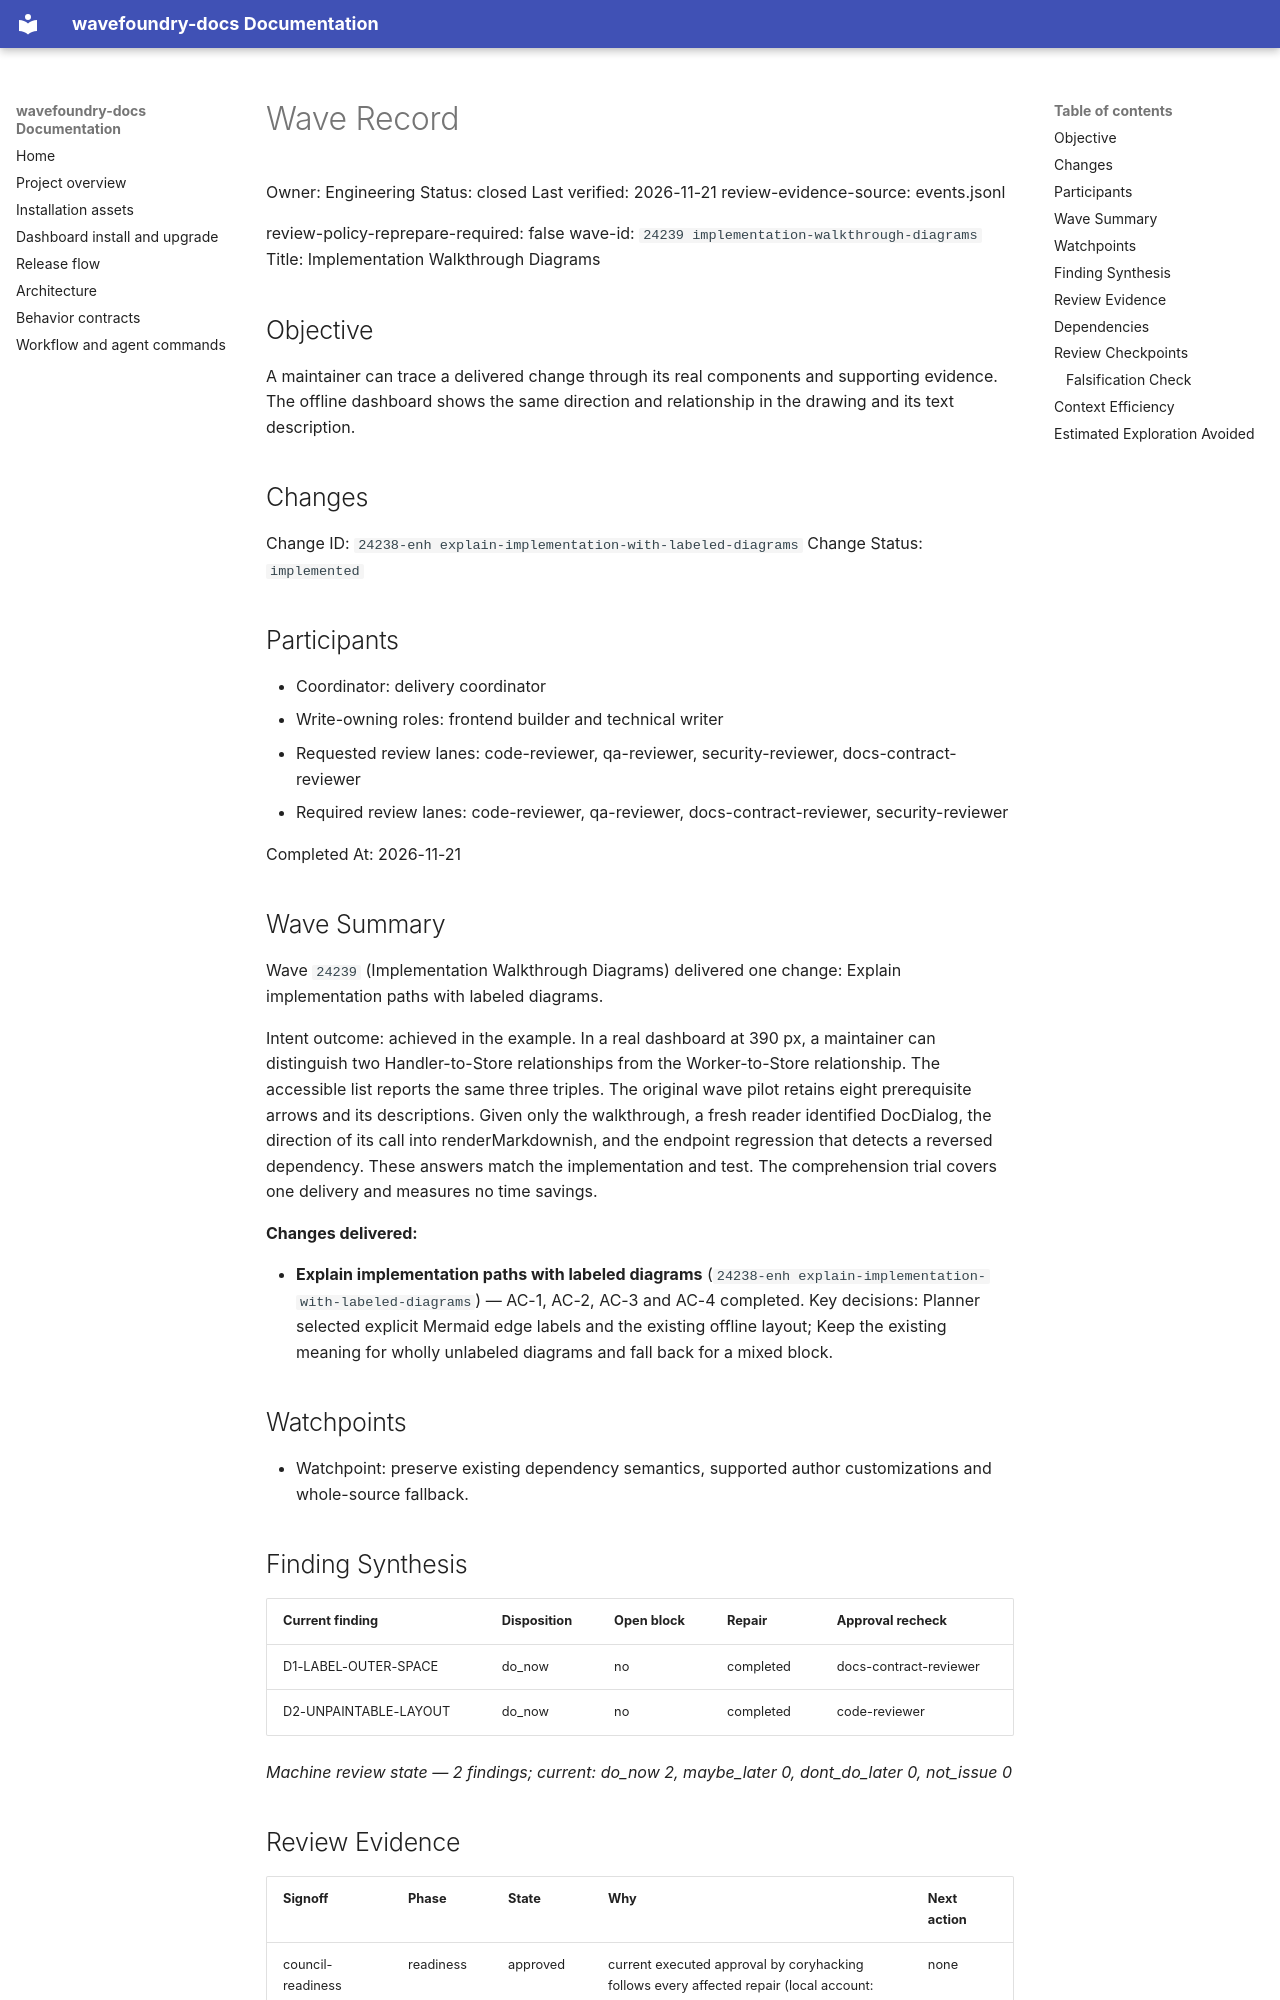

repository: coryhacking/wavefoundry · page: waves/24239 implementation-walkthrough-diagrams/wave/index.html · generator: mkdocs

# Wave Record

Owner: Engineering
Status: closed
Last verified: 2026-11-21
review-evidence-source: events.jsonl

review-policy-reprepare-required: false
wave-id: `24239 implementation-walkthrough-diagrams`
Title: Implementation Walkthrough Diagrams

## Objective

A maintainer can trace a delivered change through its real components and supporting evidence. The offline dashboard shows the same direction and relationship in the drawing and its text description.

## Changes

Change ID: `24238-enh explain-implementation-with-labeled-diagrams`
Change Status: `implemented`

## Participants

- Coordinator: delivery coordinator
- Write-owning roles: frontend builder and technical writer
- Requested review lanes: code-reviewer, qa-reviewer, security-reviewer, docs-contract-reviewer
- Required review lanes: code-reviewer, qa-reviewer, docs-contract-reviewer, security-reviewer

Completed At: 2026-11-21

## Wave Summary

Wave `24239` (Implementation Walkthrough Diagrams) delivered one change: Explain implementation paths with labeled diagrams.

Intent outcome: achieved in the example. In a real dashboard at 390 px, a maintainer can distinguish two Handler-to-Store relationships from the Worker-to-Store relationship. The accessible list reports the same three triples. The original wave pilot retains eight prerequisite arrows and its descriptions. Given only the walkthrough, a fresh reader identified DocDialog, the direction of its call into renderMarkdownish, and the endpoint regression that detects a reversed dependency. These answers match the implementation and test. The comprehension trial covers one delivery and measures no time savings.

**Changes delivered:**

- **Explain implementation paths with labeled diagrams** (`24238-enh explain-implementation-with-labeled-diagrams`) — AC-1, AC-2, AC-3 and AC-4 completed. Key decisions: Planner selected explicit Mermaid edge labels and the existing offline layout; Keep the existing meaning for wholly unlabeled diagrams and fall back for a mixed block.

## Watchpoints

- Watchpoint: preserve existing dependency semantics, supported author customizations and whole-source fallback.

## Finding Synthesis

<!-- wave:finding-synthesis begin -->
| Current finding | Disposition | Open block | Repair | Approval recheck |
| --- | --- | --- | --- | --- |
| D1-LABEL-OUTER-SPACE | do_now | no | completed | docs-contract-reviewer |
| D2-UNPAINTABLE-LAYOUT | do_now | no | completed | code-reviewer |

*Machine review state — 2 findings; current: do_now 2, maybe_later 0, dont_do_later 0, not_issue 0*
<!-- wave:finding-synthesis end -->
